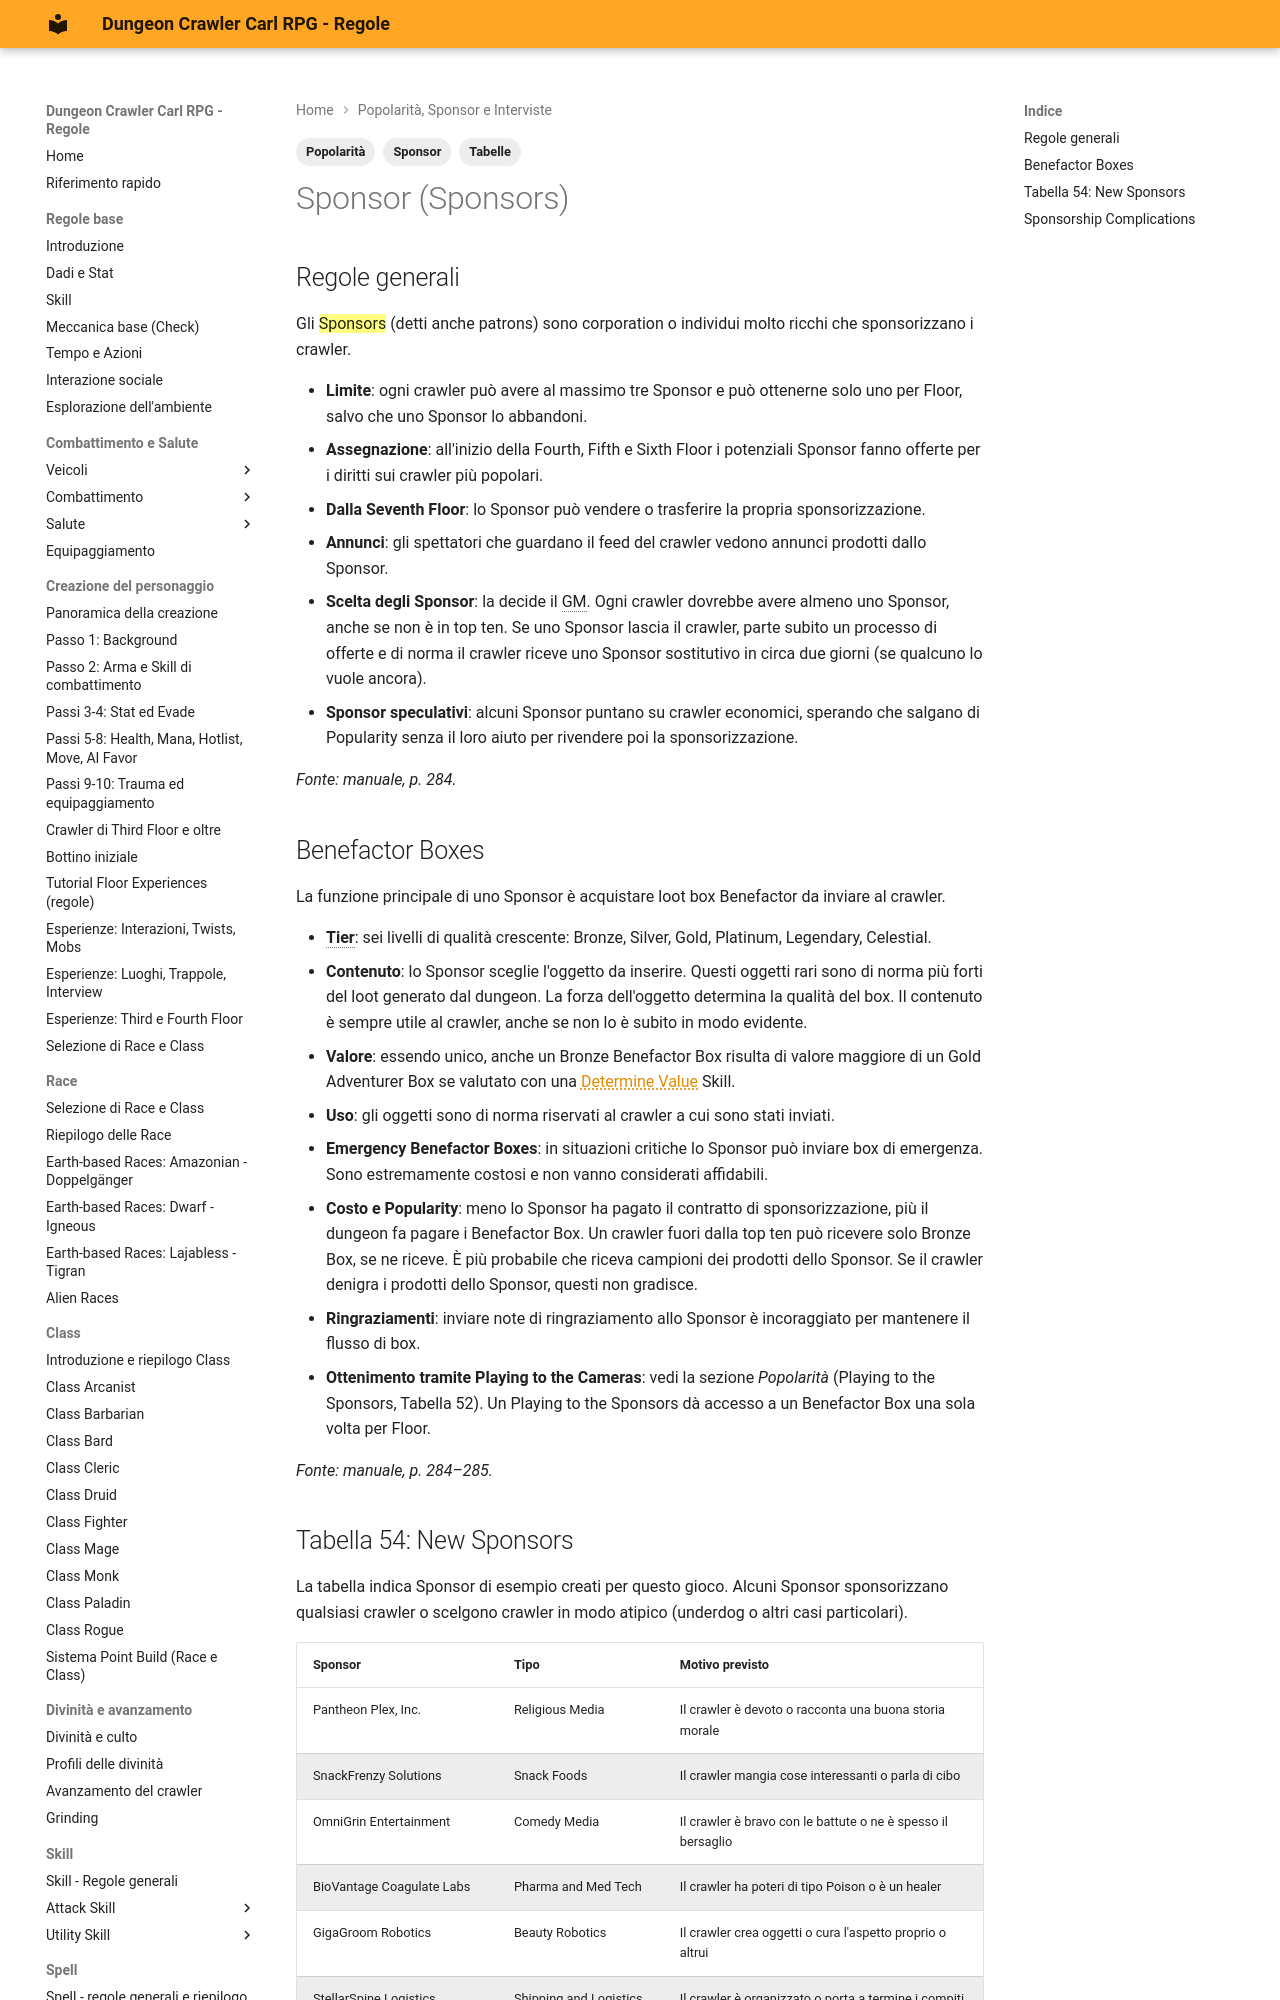

repository: canadese87/DCC · page: 12_popolarita_interviste/sponsor/index.html · generator: mkdocs

---
tags:
  - Popolarità
  - Sponsor
  - Tabelle
---

# Sponsor (Sponsors)

## Regole generali

Gli ==Sponsors== (detti anche patrons) sono corporation o individui molto ricchi che sponsorizzano i crawler.

- **Limite**: ogni crawler può avere al massimo tre Sponsor e può ottenerne solo uno per Floor, salvo che uno Sponsor lo abbandoni.
- **Assegnazione**: all'inizio della Fourth, Fifth e Sixth Floor i potenziali Sponsor fanno offerte per i diritti sui crawler più popolari.
- **Dalla Seventh Floor**: lo Sponsor può vendere o trasferire la propria sponsorizzazione.
- **Annunci**: gli spettatori che guardano il feed del crawler vedono annunci prodotti dallo Sponsor.
- **Scelta degli Sponsor**: la decide il GM. Ogni crawler dovrebbe avere almeno uno Sponsor, anche se non è in top ten. Se uno Sponsor lascia il crawler, parte subito un processo di offerte e di norma il crawler riceve uno Sponsor sostitutivo in circa due giorni (se qualcuno lo vuole ancora).
- **Sponsor speculativi**: alcuni Sponsor puntano su crawler economici, sperando che salgano di Popularity senza il loro aiuto per rivendere poi la sponsorizzazione.

*Fonte: manuale, p. 284.*
